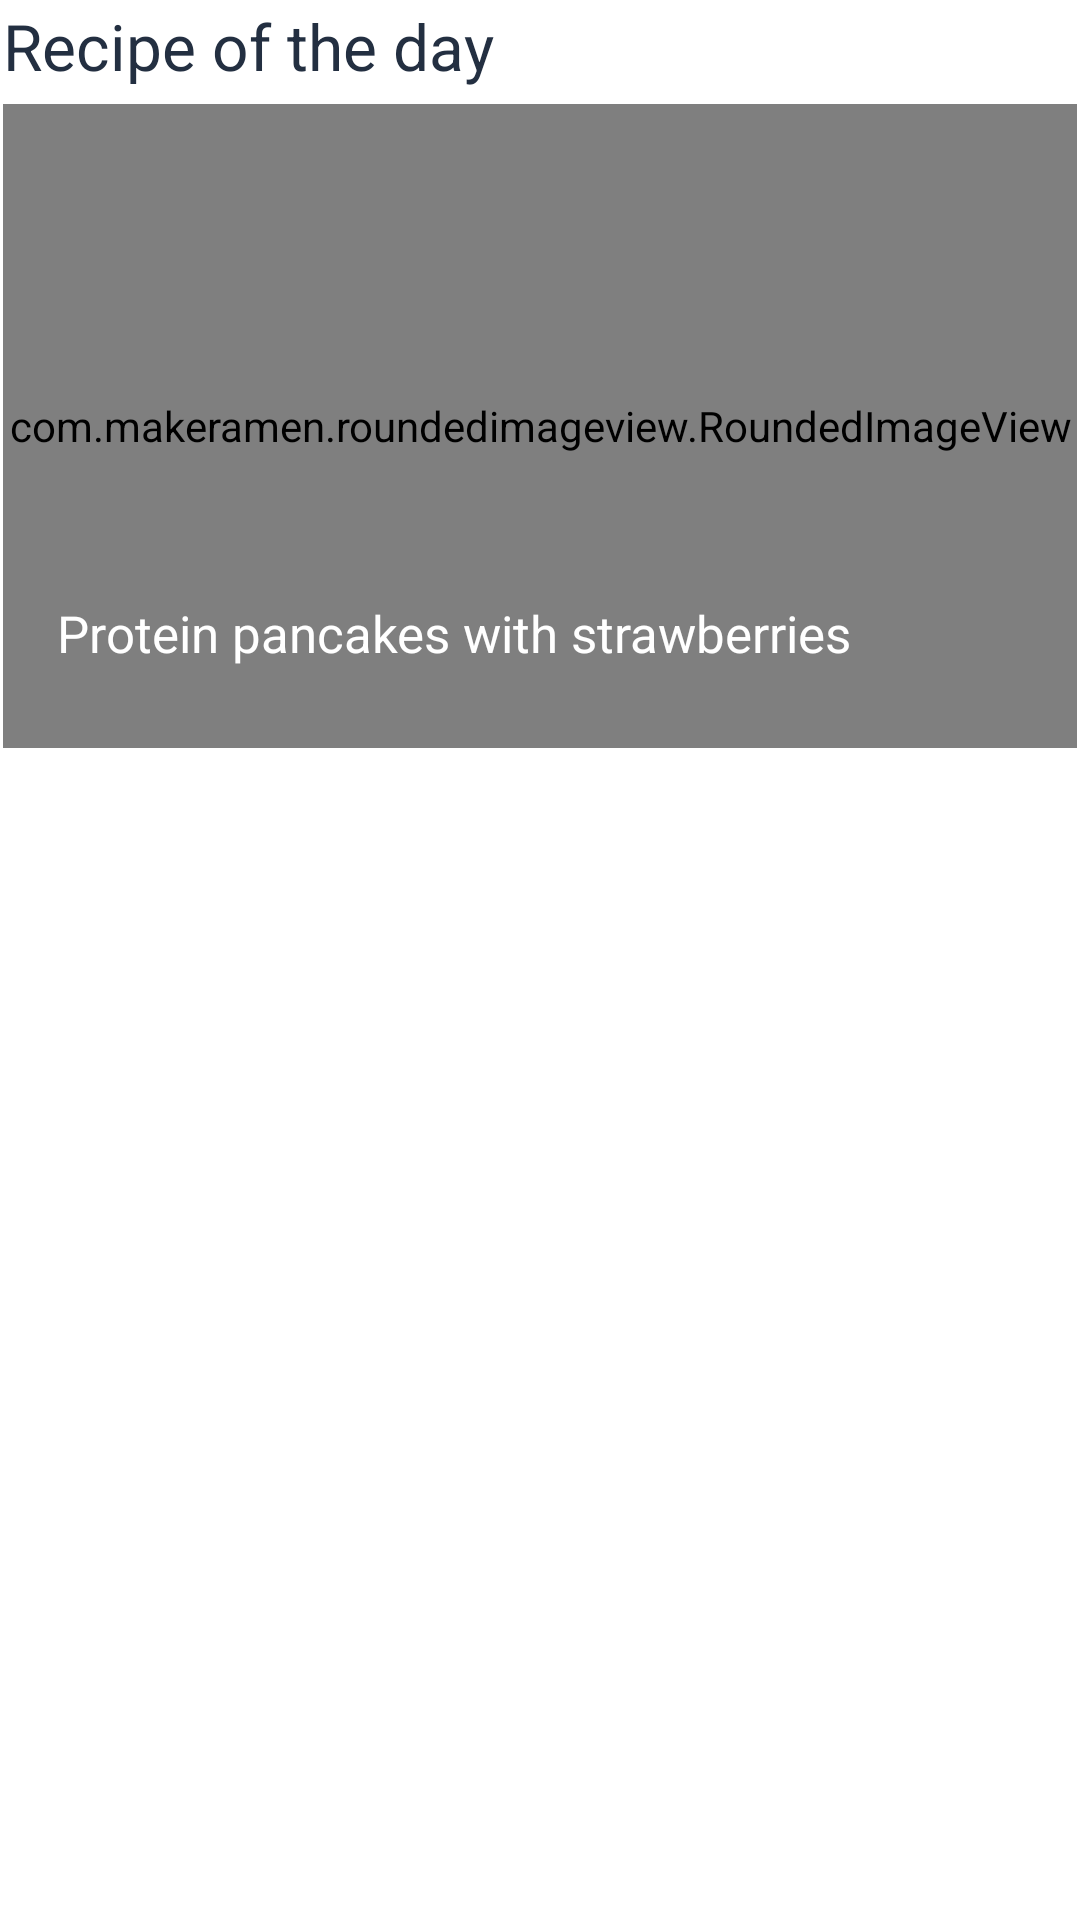

The Android layout XML behind this screen, and the referenced resources:
<!-- AndroidManifest.xml: application theme Theme.ITCentarFitnessApp -->
<!-- res/layout/view_recipe_or_mindset.xml -->
<?xml version="1.0" encoding="utf-8"?>
<LinearLayout
    xmlns:android="http://schemas.android.com/apk/res/android"
    xmlns:app="http://schemas.android.com/apk/res-auto"
    xmlns:tools="http://schemas.android.com/tools"
    android:layout_width="match_parent"
    android:layout_height="wrap_content"
    android:orientation="vertical"
    android:layout_marginTop="10sp"
    android:layout_marginBottom="10sp"
    android:padding="1dp">
<androidx.constraintlayout.widget.ConstraintLayout
    android:layout_width="match_parent"
    android:layout_height="wrap_content"
   >
    <androidx.constraintlayout.widget.Guideline
        android:id="@+id/guideline6"
        android:layout_width="wrap_content"
        android:layout_height="wrap_content"
        android:orientation="vertical"
        app:layout_constraintGuide_percent="0.80" />

    <androidx.constraintlayout.widget.Guideline
        android:id="@+id/guideline16"
        android:layout_width="wrap_content"
        android:layout_height="wrap_content"
        android:orientation="horizontal"
        app:layout_constraintGuide_percent="0.8" />

    <androidx.constraintlayout.widget.Guideline
        android:id="@+id/guideline17"
        android:layout_width="wrap_content"
        android:layout_height="wrap_content"
        android:orientation="vertical"
        app:layout_constraintGuide_percent="0.05" />

    <TextView
        android:id="@+id/text_view_recipe_mindset"
        android:layout_width="0dp"
        android:layout_height="0dp"
        android:autoSizeTextType="uniform"
        android:text="@string/recipe_of_the_day"
        android:textColor="@color/black"
        app:layout_constraintDimensionRatio="3:0.3"
        app:layout_constraintEnd_toStartOf="@+id/guideline6"
        app:layout_constraintStart_toStartOf="parent"
        app:layout_constraintTop_toTopOf="parent" />

    <com.makeramen.roundedimageview.RoundedImageView
        android:id="@+id/image_view_recipe_mindset"
        android:layout_width="0dp"
        android:layout_height="0dp"
        android:layout_marginTop="5sp"
        android:adjustViewBounds="true"
        android:scaleType="centerCrop"
        app:layout_constraintDimensionRatio="1:0.6"
        app:layout_constraintEnd_toEndOf="parent"
        app:layout_constraintStart_toStartOf="parent"
        app:layout_constraintTop_toBottomOf="@+id/text_view_recipe_mindset"
        app:riv_corner_radius="15dp"
        tools:src="@tools:sample/avatars" />

    <TextView
        android:id="@+id/text_view_recipe_mindset_tittle"
        android:layout_width="0dp"
        android:layout_height="0dp"
        android:autoSizeTextType="uniform"
        android:text="@string/protein_pancakes_with_strawberries"
        android:textColor="@color/white"
        app:layout_constraintDimensionRatio="2:0.3"
        app:layout_constraintEnd_toStartOf="@+id/guideline6"
        app:layout_constraintStart_toStartOf="@+id/guideline17"
        app:layout_constraintTop_toTopOf="@+id/guideline16" />

</androidx.constraintlayout.widget.ConstraintLayout>
    <androidx.recyclerview.widget.RecyclerView
        android:id="@+id/recycler_view_workout_equipment"
        android:layout_width="match_parent"
        android:layout_height="wrap_content">
    </androidx.recyclerview.widget.RecyclerView>

</LinearLayout>
<!-- resources referenced by this layout -->
<resources>
  <color name="black">#232F41</color>
  <color name="white">#FFFFFFFF</color>
  <string name="protein_pancakes_with_strawberries">Protein pancakes with strawberries</string>
  <string name="recipe_of_the_day">Recipe of the day</string>
  <style name="Theme.ITCentarFitnessApp" parent="Theme.MaterialComponents.DayNight.DarkActionBar">
          
          <item name="colorPrimary">@color/purple_500</item>
          <item name="colorPrimaryVariant">@color/purple_700</item>
          <item name="colorOnPrimary">@color/white</item>
          
          <item name="colorSecondary">@color/teal_200</item>
          <item name="colorSecondaryVariant">@color/teal_700</item>
          <item name="colorOnSecondary">@color/black</item>
          
          <item name="android:statusBarColor" tools:targetApi="l">?attr/colorPrimaryVariant</item>
          
      </style>
  <color name="purple_500">#FF6200EE</color>
  <color name="purple_700">#FF3700B3</color>
  <color name="teal_200">#FF03DAC5</color>
  <color name="teal_700">#FF018786</color>
</resources>
